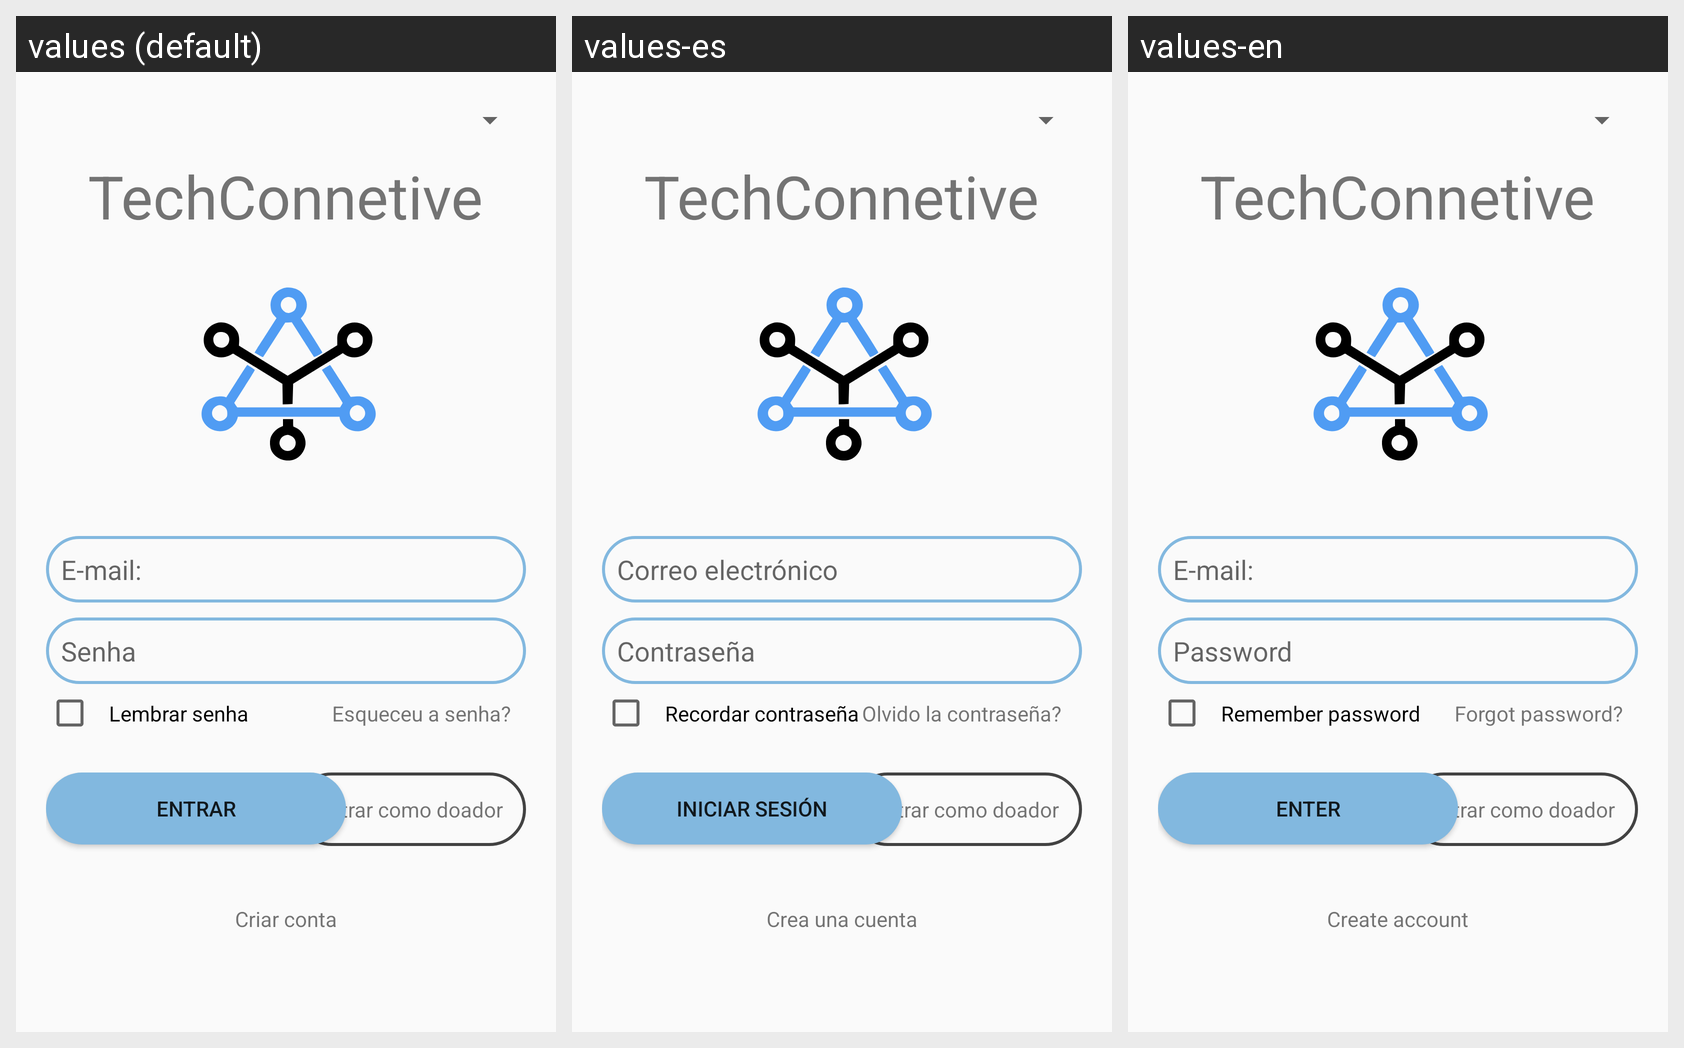

This grid shows one Android layout under several languages. Give, for every string resource on the screen, its name, the default text and each shown locale's text.
Android screen res/layout/activity_login_ong.xml rendered under 3 locales, left to right: values (default), values-es, values-en. Device: Nexus 5 (rendered at 1080×1920; each locale shown at half size, 540×960, under a caption strip naming it); theme AppTheme.
Strings drawn on this screen, with the default value and each locale's value (text and hints the layout hard-codes, and strings that could not be matched under every locale, appear in the picture but are not listed):

app_name
  values: TechConnetive
  values-es: TechConnetive
  values-en: TechConnetive

e_mail
  values: E-mail:
  values-es: Correo electrónico
  values-en: E-mail:

hint_senha
  values: Senha
  values-es: Contraseña
  values-en: Password

txt_salvar_credenciais
  values: Lembrar senha
  values-es: Recordar contraseña
  values-en: Remember password

txt_troca_senha
  values: Esqueceu a senha?
  values-es: Olvido la contraseña? 
  values-en: Forgot password?

btn_logar
  values: Entrar
  values-es: Iniciar sesión
  values-en: Enter

txt_login_user
  values: Entrar como doador
  values-es: Entrar como doador  [not translated; the default value is used]
  values-en: Entrar como doador  [not translated; the default value is used]

txt_criar_conta
  values: Criar conta
  values-es: Crea una cuenta
  values-en: Create account
